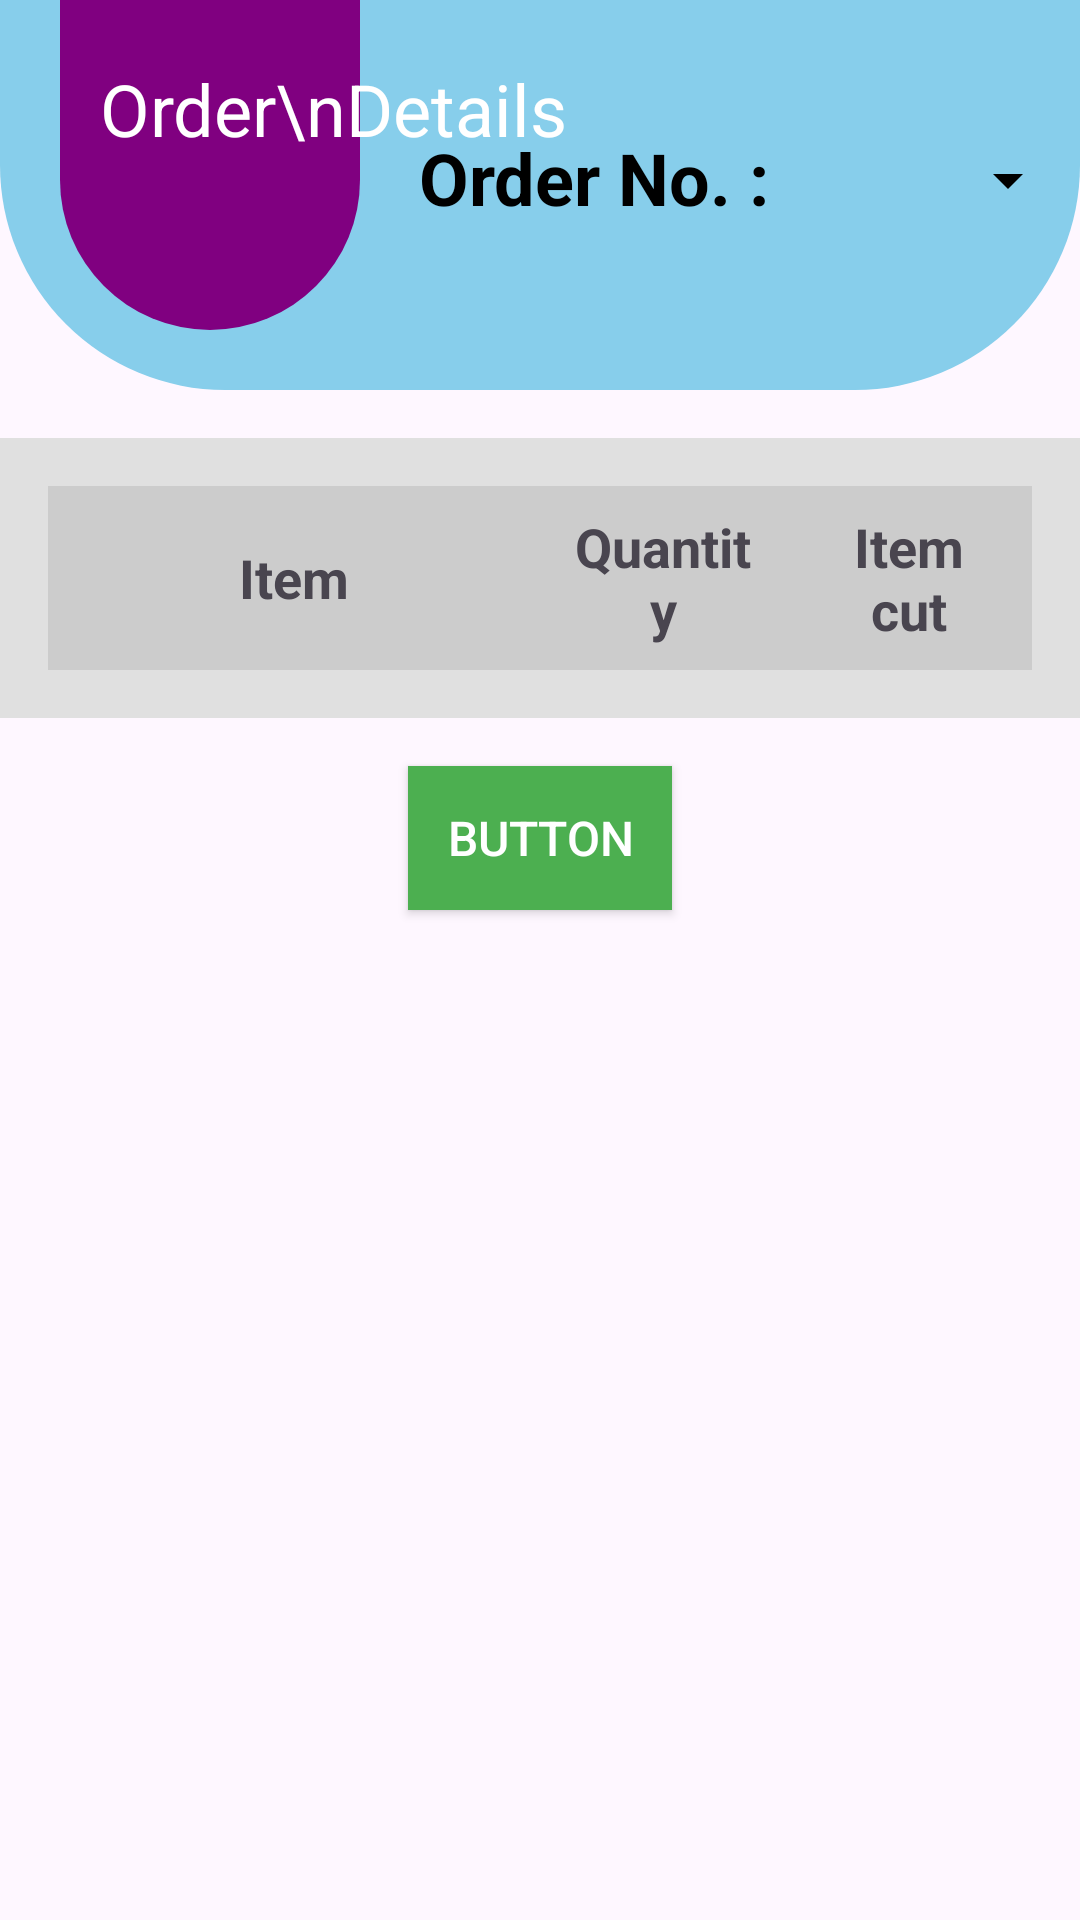

This screen was rendered from an Android layout file. Write that file and the resources it references.
<!-- AndroidManifest.xml: application theme Theme.SupplyChainManagement -->
<!-- res/layout/activity_order_details.xml -->
<?xml version="1.0" encoding="utf-8"?>
<RelativeLayout xmlns:android="http://schemas.android.com/apk/res/android"
    xmlns:tools="http://schemas.android.com/tools"
    android:layout_width="match_parent"
    android:layout_height="match_parent"
    tools:context=".OrderDetailsActivity">

    <View
        android:id="@+id/top_view2"
        android:layout_width="match_parent"
        android:layout_height="130dp"
        android:background="@drawable/bg_view" />
    <View
        android:id="@+id/top_view"
        android:layout_width="100dp"
        android:layout_height="110dp"
        android:layout_centerHorizontal="false"
        android:layout_marginTop="0dp"
        android:layout_marginLeft="20dp"
        android:background="@drawable/bg_view2" />
    <TextView
        android:id="@+id/Order_Details_title"
        android:layout_width="wrap_content"
        android:layout_height="wrap_content"
        android:text="Order\nDetails"
        android:textStyle="bold"
        android:textSize="24dp"
        android:textColor="@color/white"
        android:layout_marginLeft="33dp"
        android:layout_marginTop="20dp"
        android:textFontWeight="@android:integer/config_mediumAnimTime"
        android:textAlignment="center"/>

    <TextView
        android:id="@+id/OrderNumber"
        android:layout_width="130dp"
        android:layout_height="40dp"
        android:text="Order No. :"
        android:textStyle="bold"
        android:textSize="24dp"
        android:textColor="@color/black"
        android:layout_marginLeft="133dp"
        android:layout_marginTop="40dp"
        android:textAlignment="center"
        android:paddingTop="3dp"/>




    <TableLayout
        android:id="@+id/data_table"
        android:layout_width="match_parent"
        android:layout_height="wrap_content"
        android:padding="16dp"
        android:background="#E0E0E0"
        android:layout_marginTop="16dp"
        android:layout_below="@id/top_view2">

        <TableRow
            android:layout_width="match_parent"
            android:layout_height="wrap_content"
            android:background="#CCCCCC">

            <TextView
                android:layout_width="0dp"
                android:layout_height="match_parent"
                android:layout_weight="2"
                android:gravity="center"
                android:padding="8dp"
                android:text="Item"
                android:textSize="18dp"
                android:textStyle="bold" />

            <TextView
                android:layout_width="0dp"
                android:layout_height="wrap_content"
                android:text="Quantity"
                android:textStyle="bold"
                android:padding="8dp"
                android:gravity="center"
                android:layout_weight="1"
                android:textSize="18dp"/>

            <TextView
                android:layout_width="0dp"
                android:layout_height="wrap_content"
                android:text="Item cut"
                android:textStyle="bold"
                android:padding="8dp"
                android:gravity="center"
                android:layout_weight="1"
                android:textSize="18dp"/>
        </TableRow>
    </TableLayout>

    <Button
        android:id="@+id/add_row_button"
        android:layout_width="wrap_content"
        android:layout_height="wrap_content"
        android:layout_below="@id/data_table"
        android:layout_centerHorizontal="true"
        android:layout_marginTop="16dp"
        android:text="Button"
        android:textColor="#FFFFFF"
        android:background="#4CAF50"
        android:padding="12dp"
        android:textSize="16sp"
        android:elevation="4dp" />

    <Spinner
        android:id="@+id/spinner2"
        android:layout_width="130dp"
        android:layout_height="40dp"
        android:layout_marginLeft="260dp"
        android:layout_marginTop="40dp"
        android:backgroundTint="@color/black"/>


</RelativeLayout>
<!-- resources referenced by this layout -->
<resources>
  <color name="black">#FF000000</color>
  <color name="white">#FFFFFF</color>
  <!-- drawable bg_view (drawable) -->
  <?xml version="1.0" encoding="utf-8"?>
  <shape xmlns:android="http://schemas.android.com/apk/res/android">
  
      <corners android:bottomRightRadius="75dp"
          android:bottomLeftRadius="75dp"/>
      <solid android:color="@color/sky_blue"/>
  </shape>
  <!-- drawable bg_view2 (drawable) -->
  <?xml version="1.0" encoding="utf-8"?>
  <shape xmlns:android="http://schemas.android.com/apk/res/android"
      >
  
  
      <corners android:bottomRightRadius="250dp"
  
          android:bottomLeftRadius="250dp"
          />
  
      <solid android:color="@color/purple"/>
  </shape>
  <style name="Theme.SupplyChainManagement" parent="Base.Theme.SupplyChainManagement" />
  <color name="sky_blue">#87CEEB</color>
  <color name="purple">#800080</color>
  <style name="Base.Theme.SupplyChainManagement" parent="Theme.Material3.DayNight.NoActionBar">
          
          
      </style>
</resources>
